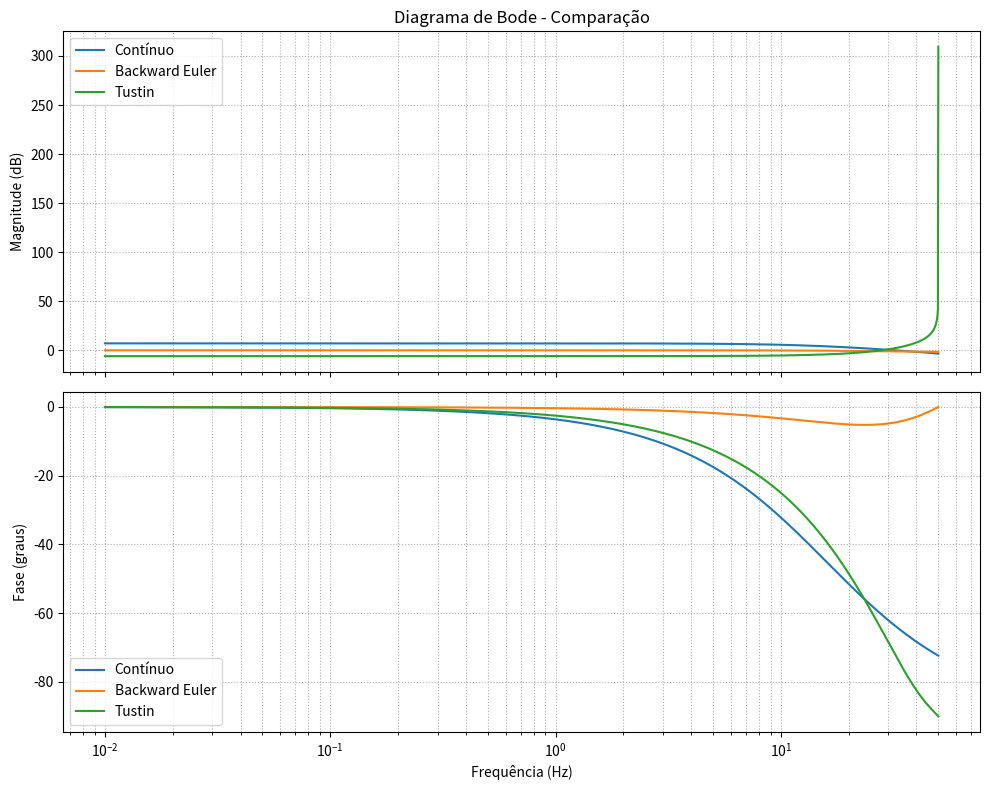

Source code (Python):
import numpy as np
import matplotlib.pyplot as plt
from scipy import signal

# ============================================================
# Função de transferência contínua
# ============================================================

num = [225]
den = [1, 100]

system = signal.TransferFunction(num, den)

# ============================================================
# Sistemas discretos
# ============================================================

# Tempo de amostragem
Ts = 0.01       # segundos
fs = 1 / Ts     # frequência de amostragem = 100 Hz

# ------------------------------------------------------------
# Backward Euler
#
# G(z) = 10 / (z^-1 + 11)
#
# Para freqz:
# Numerador  = 10
# Denominador = 11 + z^-1
#
# ------------------------------------------------------------
T = 1
numBack = [10]
denBack = [1 + 10*T, -1]
# ------------------------------------------------------------
# Tustin
#
# G(z) = 5 / (z^2 - 1)
#
# Multiplicando numerador e denominador por z^-2:
#
# G(z) = 5 z^-2 / (1 - z^-2)
#
# Portanto:
#
# Numerador   = 5 z^-2
# Denominador = 1 - z^-2
#
# ------------------------------------------------------------

numTustin = [0, 0, 5]
denTustin = [1, 5*T, -1 + 5*T]

# ============================================================
# Frequência
# ============================================================

# Frequência em Hz
f = np.logspace(-2, np.log10(fs / 2), 2000)

# Frequência angular digital normalizada
# freqz trabalha com rad/amostra
omega = 2 * np.pi * f / fs

# ============================================================
# Bode - Sistema contínuo
# ============================================================

w_cont, mag_cont, phase_cont = signal.bode(
    system,
    w=2 * np.pi * f
)

# ============================================================
# Bode - Backward Euler
# ============================================================

_, H_back = signal.freqz(
    numBack,
    denBack,
    worN=omega
)

mag_back = 20 * np.log10(np.abs(H_back))
phase_back = np.unwrap(np.angle(H_back)) * 180 / np.pi

# ============================================================
# Bode - Tustin
# ============================================================

_, H_tustin = signal.freqz(
    numTustin,
    denTustin,
    worN=omega
)

mag_tustin = 20 * np.log10(np.abs(H_tustin))
phase_tustin = np.unwrap(np.angle(H_tustin)) * 180 / np.pi

# ============================================================
# Imprimir funções
# ============================================================

print("===================================================")
print("Sistema contínuo")
print("===================================================")
print(system)

print("\n===================================================")
print("Backward Euler")
print("===================================================")
print("G(z) = 10 / (11 + z^-1)")

print("\n===================================================")
print("Tustin")
print("===================================================")
print("G(z) = 5 z^-2 / (1 - z^-2)")

print("\nFrequência de amostragem:")
print(f"fs = {fs:.2f} Hz")

# ============================================================
# Plot
# ============================================================

fig, (ax1, ax2) = plt.subplots(
    2, 1,
    figsize=(10, 8),
    sharex=True
)

# ------------------------------------------------------------
# Magnitude
# ------------------------------------------------------------

ax1.semilogx(
    f,
    mag_cont,
    label="Contínuo"
)

ax1.semilogx(
    f,
    mag_back,
    label="Backward Euler"
)

ax1.semilogx(
    f,
    mag_tustin,
    label="Tustin"
)

ax1.set_ylabel("Magnitude (dB)")
ax1.set_title("Diagrama de Bode - Comparação")
ax1.grid(True, which="both", linestyle=":")
ax1.legend()

# ------------------------------------------------------------
# Fase
# ------------------------------------------------------------

ax2.semilogx(
    f,
    phase_cont,
    label="Contínuo"
)

ax2.semilogx(
    f,
    phase_back,
    label="Backward Euler"
)

ax2.semilogx(
    f,
    phase_tustin,
    label="Tustin"
)

ax2.set_xlabel("Frequência (Hz)")
ax2.set_ylabel("Fase (graus)")
ax2.grid(True, which="both", linestyle=":")
ax2.legend()

plt.tight_layout()
plt.show()
